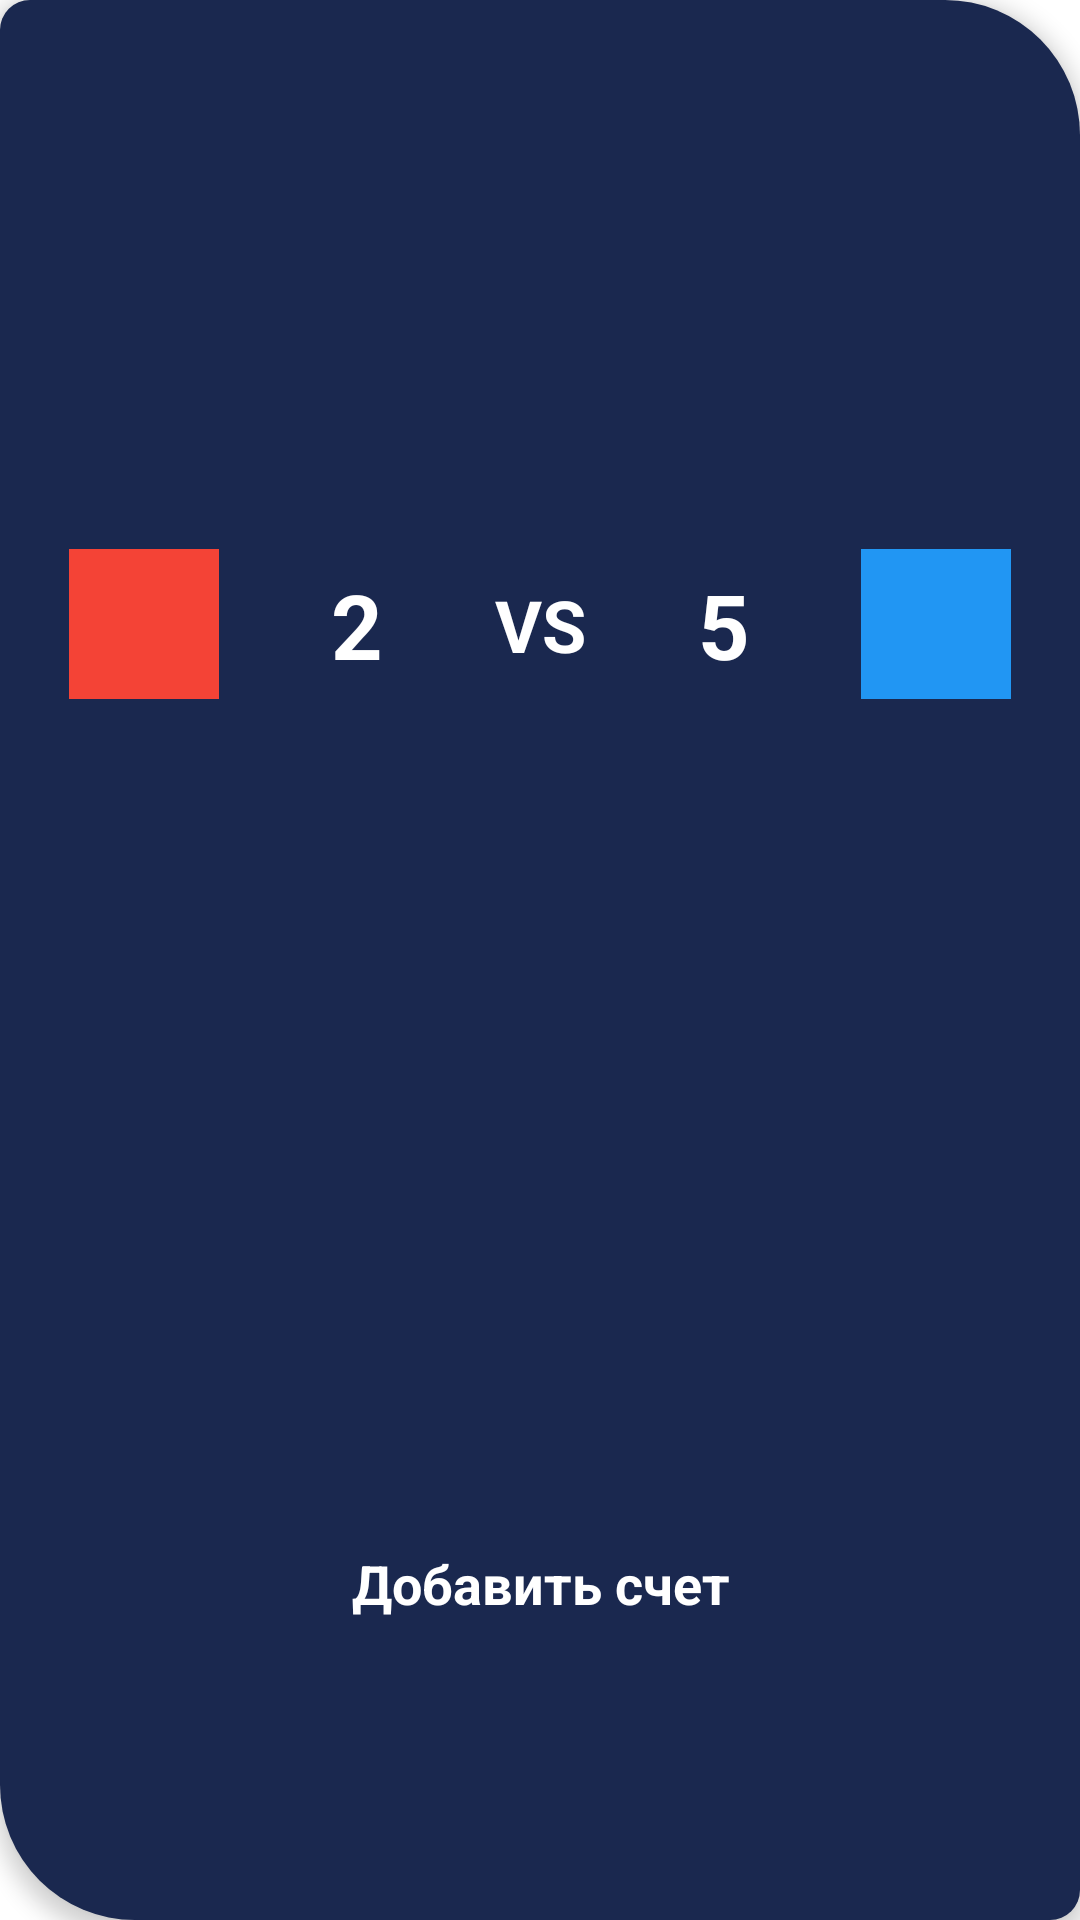

Layout XML and referenced resources for this Android screen:
<!-- AndroidManifest.xml: application theme Theme.SportsCompetitionsApp -->
<!-- res/layout/match_item.xml -->
<?xml version="1.0" encoding="utf-8"?>
<androidx.constraintlayout.widget.ConstraintLayout xmlns:android="http://schemas.android.com/apk/res/android"
    xmlns:app="http://schemas.android.com/apk/res-auto"
    android:layout_width="match_parent"
    android:layout_height="150dp"
    android:layout_marginHorizontal="12dp"
    android:layout_marginVertical="8dp"
    android:background="@drawable/card_background"
    android:elevation="4dp">

    <androidx.constraintlayout.widget.Guideline
        android:id="@+id/guideline"
        android:layout_width="wrap_content"
        android:layout_height="wrap_content"
        android:orientation="horizontal"
        app:layout_constraintGuide_percent="0.65" />

    <TextView
        android:id="@+id/team_one_label"
        android:layout_width="50dp"
        android:layout_height="50dp"
        android:background="@color/red"
        app:layout_constraintBottom_toTopOf="@+id/guideline"
        app:layout_constraintEnd_toStartOf="@+id/textView"
        app:layout_constraintHorizontal_bias="0.2"
        app:layout_constraintStart_toStartOf="parent"
        app:layout_constraintTop_toTopOf="parent" />

    <TextView
        android:id="@+id/team_two_label"
        android:layout_width="50dp"
        android:layout_height="50dp"
        android:background="@color/blue"
        app:layout_constraintBottom_toTopOf="@+id/guideline"
        app:layout_constraintEnd_toEndOf="parent"
        app:layout_constraintHorizontal_bias="0.8"
        app:layout_constraintStart_toEndOf="@+id/textView"
        app:layout_constraintTop_toTopOf="parent" />

    <TextView
        android:id="@+id/textView"
        android:layout_width="wrap_content"
        android:layout_height="wrap_content"
        android:text="VS"
        android:textColor="@color/white"
        android:textSize="24sp"
        android:textStyle="bold"
        app:layout_constraintBottom_toTopOf="@+id/guideline"
        app:layout_constraintEnd_toEndOf="parent"
        app:layout_constraintStart_toStartOf="parent"
        app:layout_constraintTop_toTopOf="parent" />

    <TextView
        android:id="@+id/team_one_score"
        android:layout_width="wrap_content"
        android:layout_height="wrap_content"
        android:text="2"
        android:textColor="@color/white"
        android:textSize="30sp"
        android:textStyle="bold"
        app:layout_constraintBottom_toTopOf="@+id/guideline"
        app:layout_constraintEnd_toStartOf="@+id/textView"
        app:layout_constraintStart_toEndOf="@+id/team_one_label"
        app:layout_constraintTop_toTopOf="parent" />

    <TextView
        android:id="@+id/team_two_score"
        android:layout_width="wrap_content"
        android:layout_height="wrap_content"
        android:text="5"
        android:textColor="@color/white"
        android:textSize="30sp"
        android:textStyle="bold"
        app:layout_constraintBottom_toTopOf="@+id/guideline"
        app:layout_constraintEnd_toStartOf="@+id/team_two_label"
        app:layout_constraintStart_toEndOf="@+id/textView"
        app:layout_constraintTop_toTopOf="parent" />

    <TextView
        android:id="@+id/button_add_score"
        android:layout_width="match_parent"
        android:layout_height="0dp"
        android:gravity="center"
        android:text="Добавить счет"
        android:textColor="@color/white"
        android:textSize="18sp"
        android:textStyle="bold"
        app:layout_constraintBottom_toBottomOf="parent"
        app:layout_constraintEnd_toEndOf="parent"
        app:layout_constraintStart_toStartOf="parent"
        app:layout_constraintTop_toTopOf="@+id/guideline" />

</androidx.constraintlayout.widget.ConstraintLayout>
<!-- resources referenced by this layout -->
<resources>
  <color name="blue">#2196F3</color>
  <color name="red">#F44336</color>
  <color name="white">#FFFFFFFF</color>
  <!-- drawable card_background (drawable) -->
  <?xml version="1.0" encoding="utf-8"?>
  <shape xmlns:android="http://schemas.android.com/apk/res/android">
      <corners
          android:bottomLeftRadius="45dp"
          android:bottomRightRadius="10dp"
          android:topLeftRadius="10dp"
          android:topRightRadius="45dp" />
      <solid android:color="@color/blue_background_item"/>
  </shape>
  <style name="Theme.SportsCompetitionsApp" parent="Theme.MaterialComponents.DayNight.NoActionBar">
          
          <item name="colorPrimary">@color/purple_500</item>
          <item name="colorPrimaryVariant">@color/purple_700</item>
          <item name="colorOnPrimary">@color/white</item>
          
          <item name="colorSecondary">@color/teal_200</item>
          <item name="colorSecondaryVariant">@color/teal_700</item>
          <item name="colorOnSecondary">@color/white</item>
          
          <item name="android:statusBarColor">?attr/colorPrimaryVariant</item>
          <item name="android:windowLightStatusBar">false</item>
          
          <item name="bottomNavigationStyle">@style/BottomMenuStyle</item>
      </style>
  <color name="blue_background_item">#1A284F</color>
  <color name="purple_500">#FF6200EE</color>
  <color name="purple_700">#FF3700B3</color>
  <color name="teal_200">#FF03DAC5</color>
  <color name="teal_700">#FF018786</color>
  <style name="BottomMenuStyle" parent="Widget.MaterialComponents.BottomNavigationView">
          <item name="android:background">@drawable/bottom_menu_back</item>
          <item name="itemRippleColor">@android:color/transparent</item>
          <item name="labelVisibilityMode">selected</item>
          <item name="itemIconTint">@drawable/bottom_menu_item_tint</item>
          <item name="itemTextColor">@drawable/bottom_menu_item_tint</item>
          <item name="itemTextAppearanceActive">@style/BottomNavigationView.Active</item>
          <item name="itemTextAppearanceInactive">@style/BottomNavigationView.Inactive</item>
      </style>
  <!-- drawable bottom_menu_back (drawable) -->
  <?xml version="1.0" encoding="utf-8"?>
  <shape xmlns:android="http://schemas.android.com/apk/res/android">
      <solid android:color="@color/blue_background_item" />
      <corners android:radius="30dp"/>
  </shape>
  <!-- drawable bottom_menu_item_tint (drawable) -->
  <?xml version="1.0" encoding="utf-8"?>
  <selector xmlns:android="http://schemas.android.com/apk/res/android">
      <item android:color="@color/white" android:state_checked="true" />
      <item android:color="@color/grey_tint" android:state_enabled="true" android:state_pressed="true" />
      <item android:color="@color/grey_tint"/>
  
  </selector>
  <style name="BottomNavigationView.Active" parent="TextAppearance.AppCompat.Caption">
          <item name="fontFamily">@font/stem_semilight</item>
      </style>
  <style name="BottomNavigationView.Inactive" parent="TextAppearance.AppCompat.Caption">
          <item name="fontFamily">@font/stem_semilight</item>
      </style>
  <color name="grey_tint">#777777</color>
</resources>
